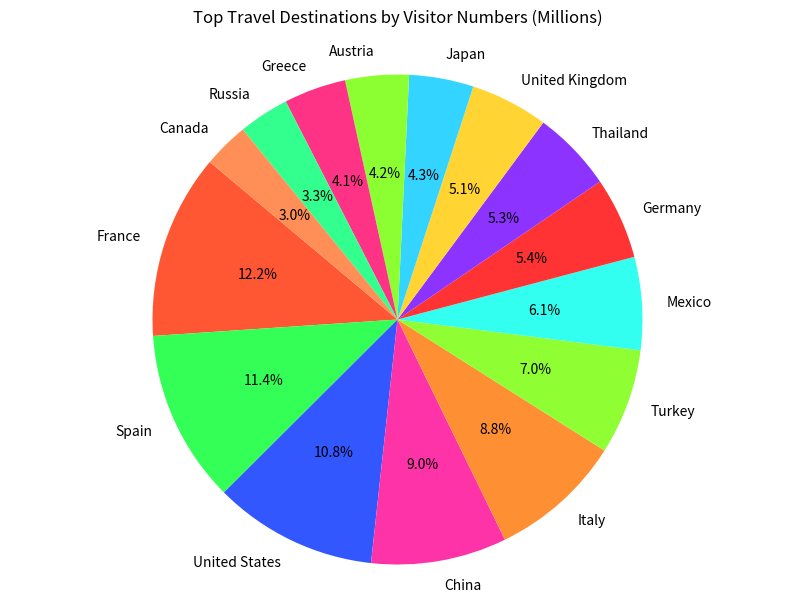

Reproduce this figure in Python.

import matplotlib.pyplot as plt

# Data
destinations = ['France', 'Spain', 'United States', 'China', 'Italy', 
                'Turkey', 'Mexico', 'Germany', 'Thailand', 'United Kingdom', 
                'Japan', 'Austria', 'Greece', 'Russia', 'Canada']
visitors = [89.4, 83.7, 79.3, 65.7, 64.5,
            51.2, 45.0, 39.6, 39.2, 37.7,
            31.2, 30.8, 30.1, 24.5, 22.1]

# Colors
colors = ['#FF5733', '#33FF57', '#3357FF', '#FF33A8', '#FF8F33',
          '#8FFF33', '#33FFF0', '#FF3333', '#8C33FF', '#FFD433',
          '#33D4FF', '#8CFF33', '#FF3386', '#33FF8F', '#FF8F57']

# Pie chart
fig, ax = plt.subplots(figsize=(10, 7))  # Width, Height of the chart
ax.pie(visitors, labels=destinations, colors=colors, autopct='%1.1f%%', startangle=140)
ax.axis('equal')  # Equal aspect ratio ensures that pie is drawn as a circle.

plt.title('Top Travel Destinations by Visitor Numbers (Millions)', pad=20)
plt.show()
